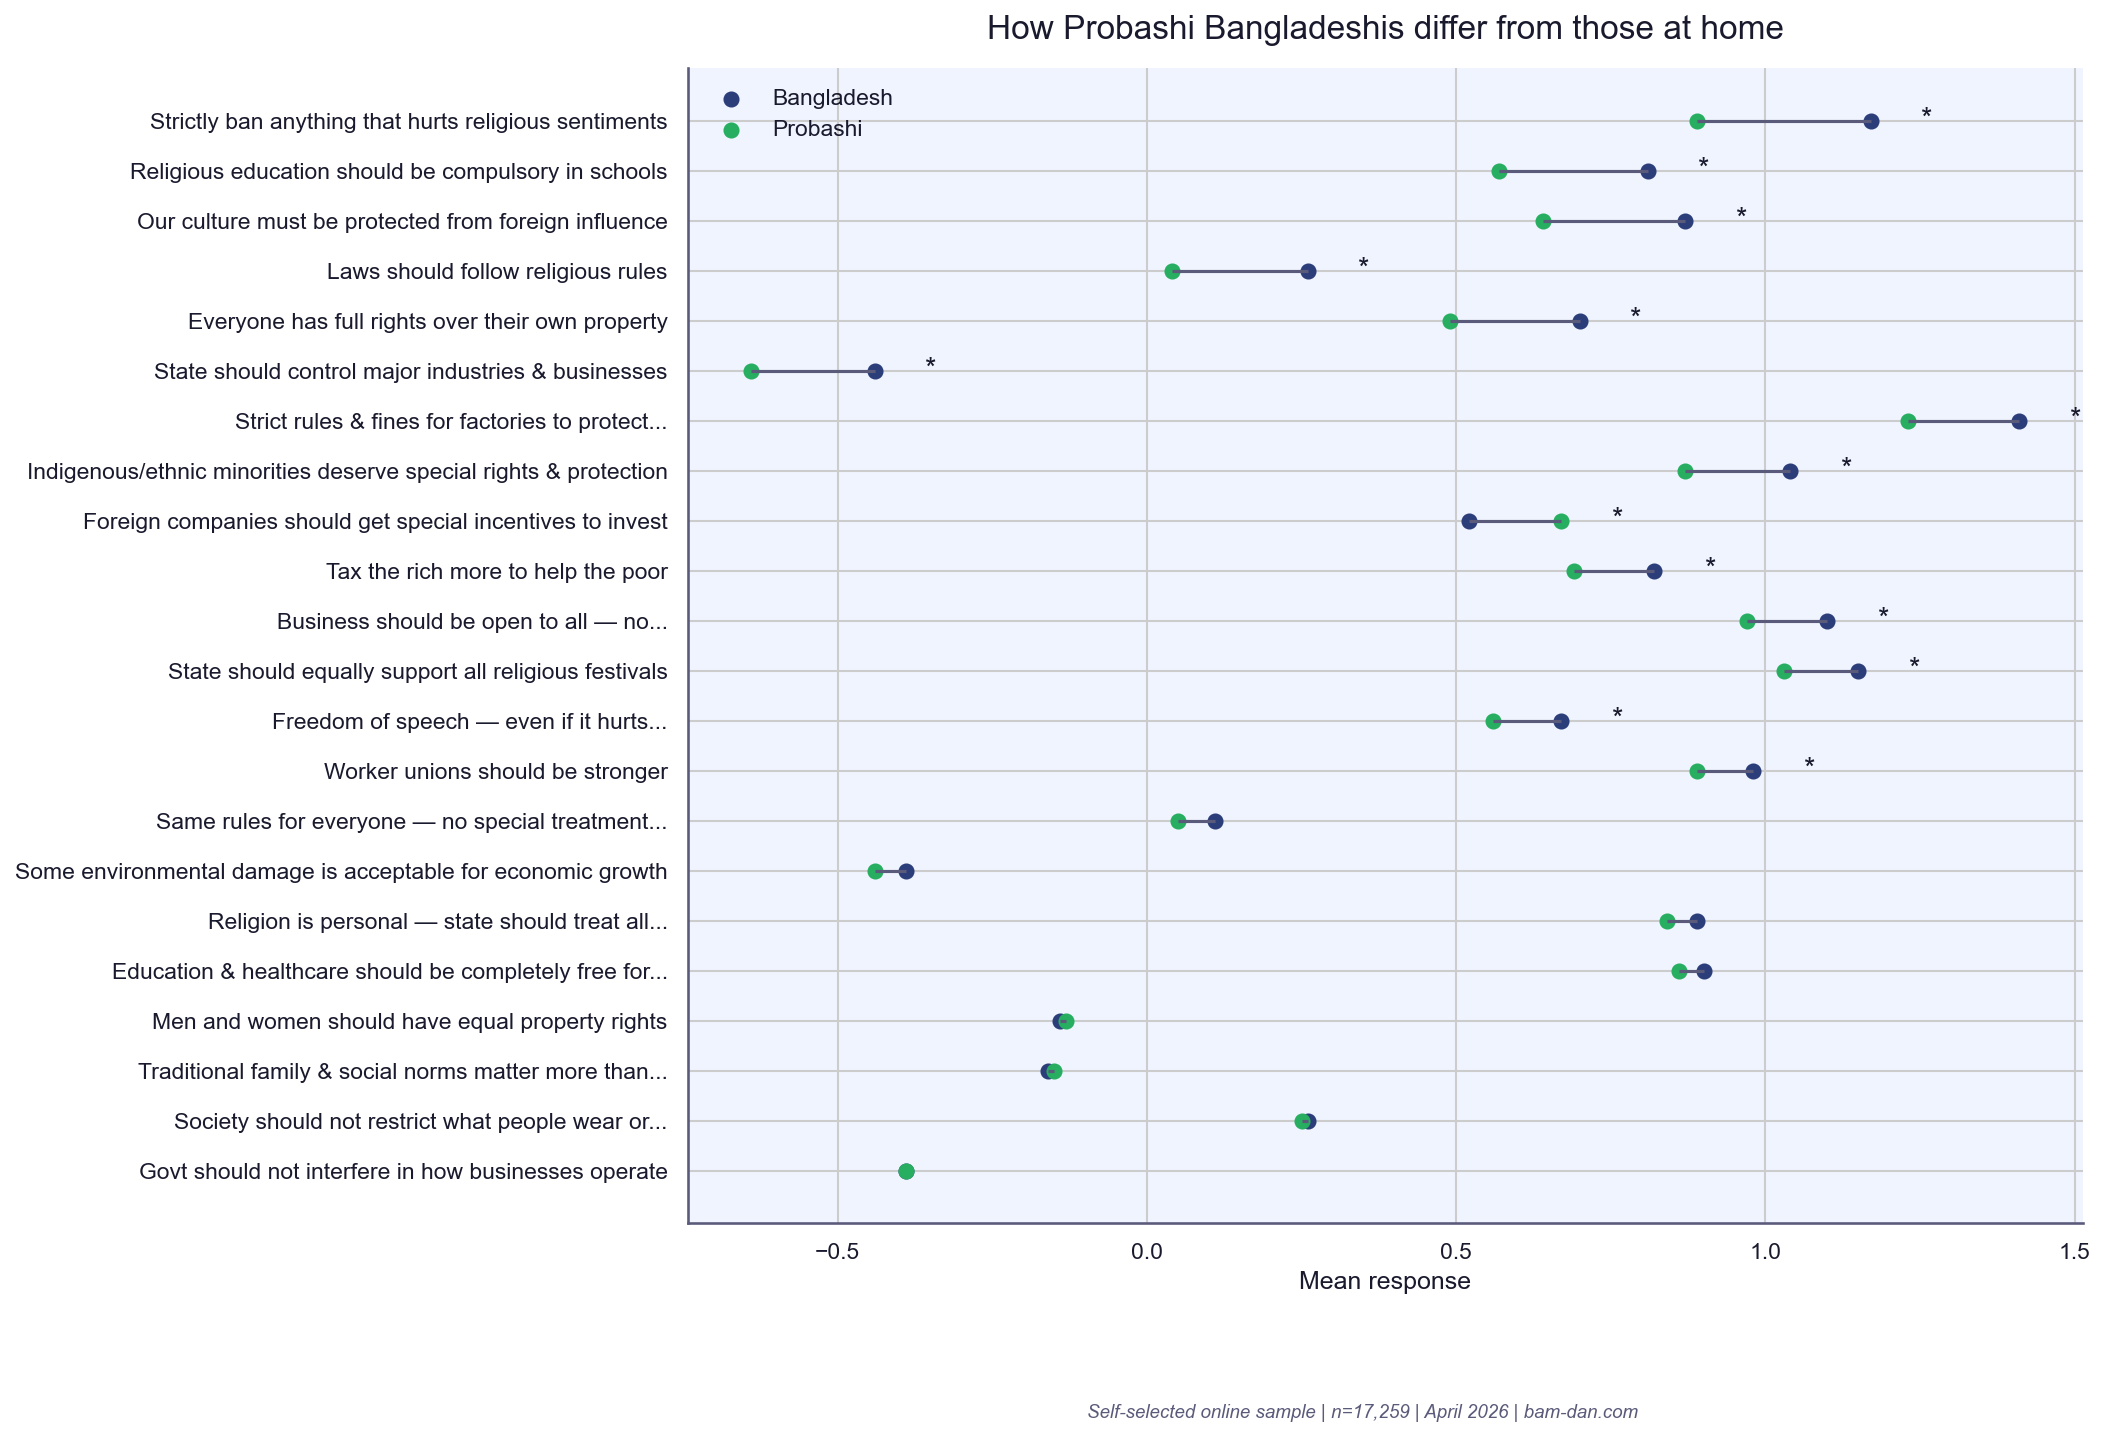

Source data for this figure (header and first rows):
question_id, question_text, home_mean, abroad_mean, home_classification, abroad_classification, gap, p_value
1, State should control major industries & …, -0.44, -0.64, Polarised — two opposing camps, Leaning disagree — but divided, -0.2, 0.0
2, Business should be open to all — no govt…, 1.1, 0.97, Majority agree — but divided, Leaning agree — but divided, -0.13, 0.000268
3, Tax the rich more to help the poor, 0.82, 0.69, Leaning agree — but divided, Leaning agree — but divided, -0.13, 0.000797
4, Govt should not interfere in how busines…, -0.39, -0.39, Polarised — two opposing camps, Polarised — two opposing camps, -0.0, 0.9175
5, Worker unions should be stronger, 0.98, 0.89, Moderate agreement, Leaning agree — but divided, -0.1, 0.00653
6, Foreign companies should get special inc…, 0.52, 0.67, Leaning agree — but divided, Leaning agree — but divided, 0.15, 3.9e-05
7, Education & healthcare should be complet…, 0.9, 0.86, Leaning agree — but divided, Leaning agree — but divided, -0.04, 0.3036
8, Everyone has full rights over their own …, 0.7, 0.49, Leaning agree — but divided, Polarised — two opposing camps, -0.21, 0.0
9, Laws should follow religious rules, 0.26, 0.04, Polarised — two opposing camps, Polarised — two opposing camps, -0.23, 0.0
10, Religion is personal — state should trea…, 0.89, 0.84, Leaning agree — but divided, Leaning agree — but divided, -0.05, 0.2044
11, Traditional family & social norms matter…, -0.16, -0.15, Polarised — two opposing camps, Polarised — two opposing camps, 0.01, 0.7286
12, Society should not restrict what people …, 0.26, 0.25, Polarised — two opposing camps, Polarised — two opposing camps, -0.01, 0.8289
13, Religious education should be compulsory…, 0.81, 0.57, Leaning agree — but divided, Leaning agree — but divided, -0.24, 0.0
14, Freedom of speech — even if it hurts som…, 0.67, 0.56, Leaning agree — but divided, Leaning agree — but divided, -0.11, 0.005724
15, Our culture must be protected from forei…, 0.87, 0.64, Leaning agree — but divided, Leaning agree — but divided, -0.23, 0.0
16, Men and women should have equal property…, -0.14, -0.13, Polarised — two opposing camps, Polarised — two opposing camps, 0.01, 0.8178
17, Strict rules & fines for factories to pr…, 1.41, 1.23, Strong consensus — agree, Majority agree — but divided, -0.18, 0.0
18, Some environmental damage is acceptable …, -0.39, -0.44, Polarised — two opposing camps, Polarised — two opposing camps, -0.05, 0.1696
19, State should equally support all religio…, 1.15, 1.03, Majority agree — but divided, Majority agree — but divided, -0.11, 0.001338
20, Strictly ban anything that hurts religio…, 1.17, 0.89, Majority agree — but divided, Leaning agree — but divided, -0.28, 0.0
21, Indigenous/ethnic minorities deserve spe…, 1.04, 0.87, Strong consensus — agree, Leaning agree — but divided, -0.16, 3e-06
22, Same rules for everyone — no special tre…, 0.11, 0.05, Polarised — two opposing camps, Polarised — two opposing camps, -0.06, 0.1463
